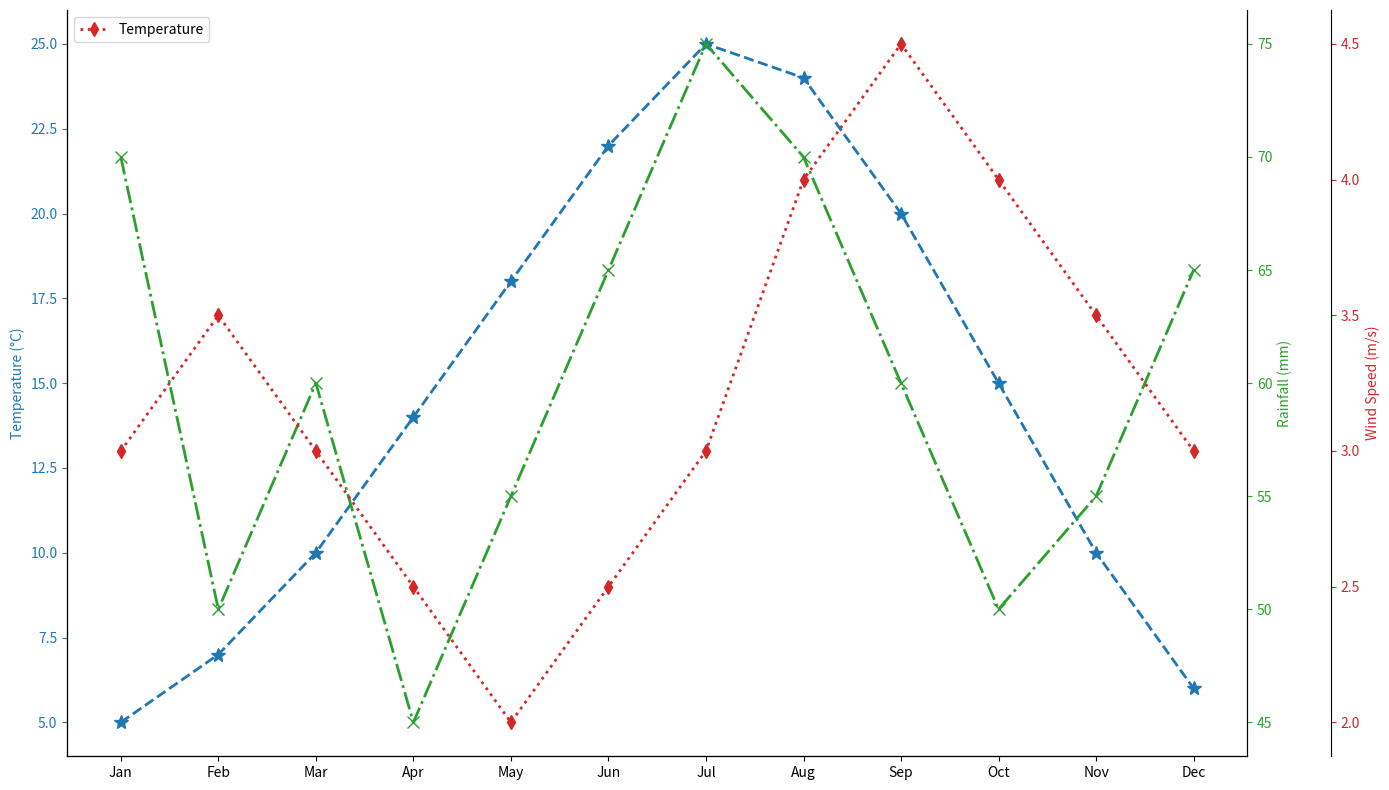

Reproduce this figure in Python.
import matplotlib.pyplot as plt
import numpy as np

months = np.array(['Jan', 'Feb', 'Mar', 'Apr', 'May', 'Jun', 'Jul', 'Aug', 'Sep', 'Oct', 'Nov', 'Dec'])
temperatures = np.array([5, 7, 10, 14, 18, 22, 25, 24, 20, 15, 10, 6])
rainfall = np.array([70, 50, 60, 45, 55, 65, 75, 70, 60, 50, 55, 65])
wind_speed = np.array([3, 3.5, 3, 2.5, 2, 2.5, 3, 4, 4.5, 4, 3.5, 3])

fig, ax1 = plt.subplots(figsize=(14, 8))

# Changed the marker and line style for temperatures
ax1.plot(months, temperatures, color='tab:blue', marker='*', markersize=10, linestyle='--', linewidth=2)
ax1.set_ylabel('Temperature (°C)', color='tab:blue')
ax1.tick_params(axis='y', colors='tab:blue')
ax1.grid(False)  # Disabled the grid

ax2 = ax1.twinx()

# Changed the marker and line style for rainfall
ax2.plot(months, rainfall, color='tab:green', marker='x', markersize=8, linestyle='-.', linewidth=2)
ax2.set_ylabel('Rainfall (mm)', color='tab:green')
ax2.tick_params(axis='y', colors='tab:green')

ax3 = ax1.twinx()
ax3.spines['right'].set_position(('outward', 60))

# Changed the marker and line style for wind speed
ax3.plot(months, wind_speed, color='tab:red', marker='d', markersize=7, linestyle=':', linewidth=2)
ax3.set_ylabel('Wind Speed (m/s)', color='tab:red')
ax3.tick_params(axis='y', colors='tab:red')

# Changed borders color and added a legend
plt.legend(['Temperature', 'Rainfall', 'Wind Speed'], loc='upper left')
ax1.spines['top'].set_visible(False)
ax2.spines['top'].set_visible(False)
ax3.spines['top'].set_visible(False)

fig.tight_layout()

plt.show()
